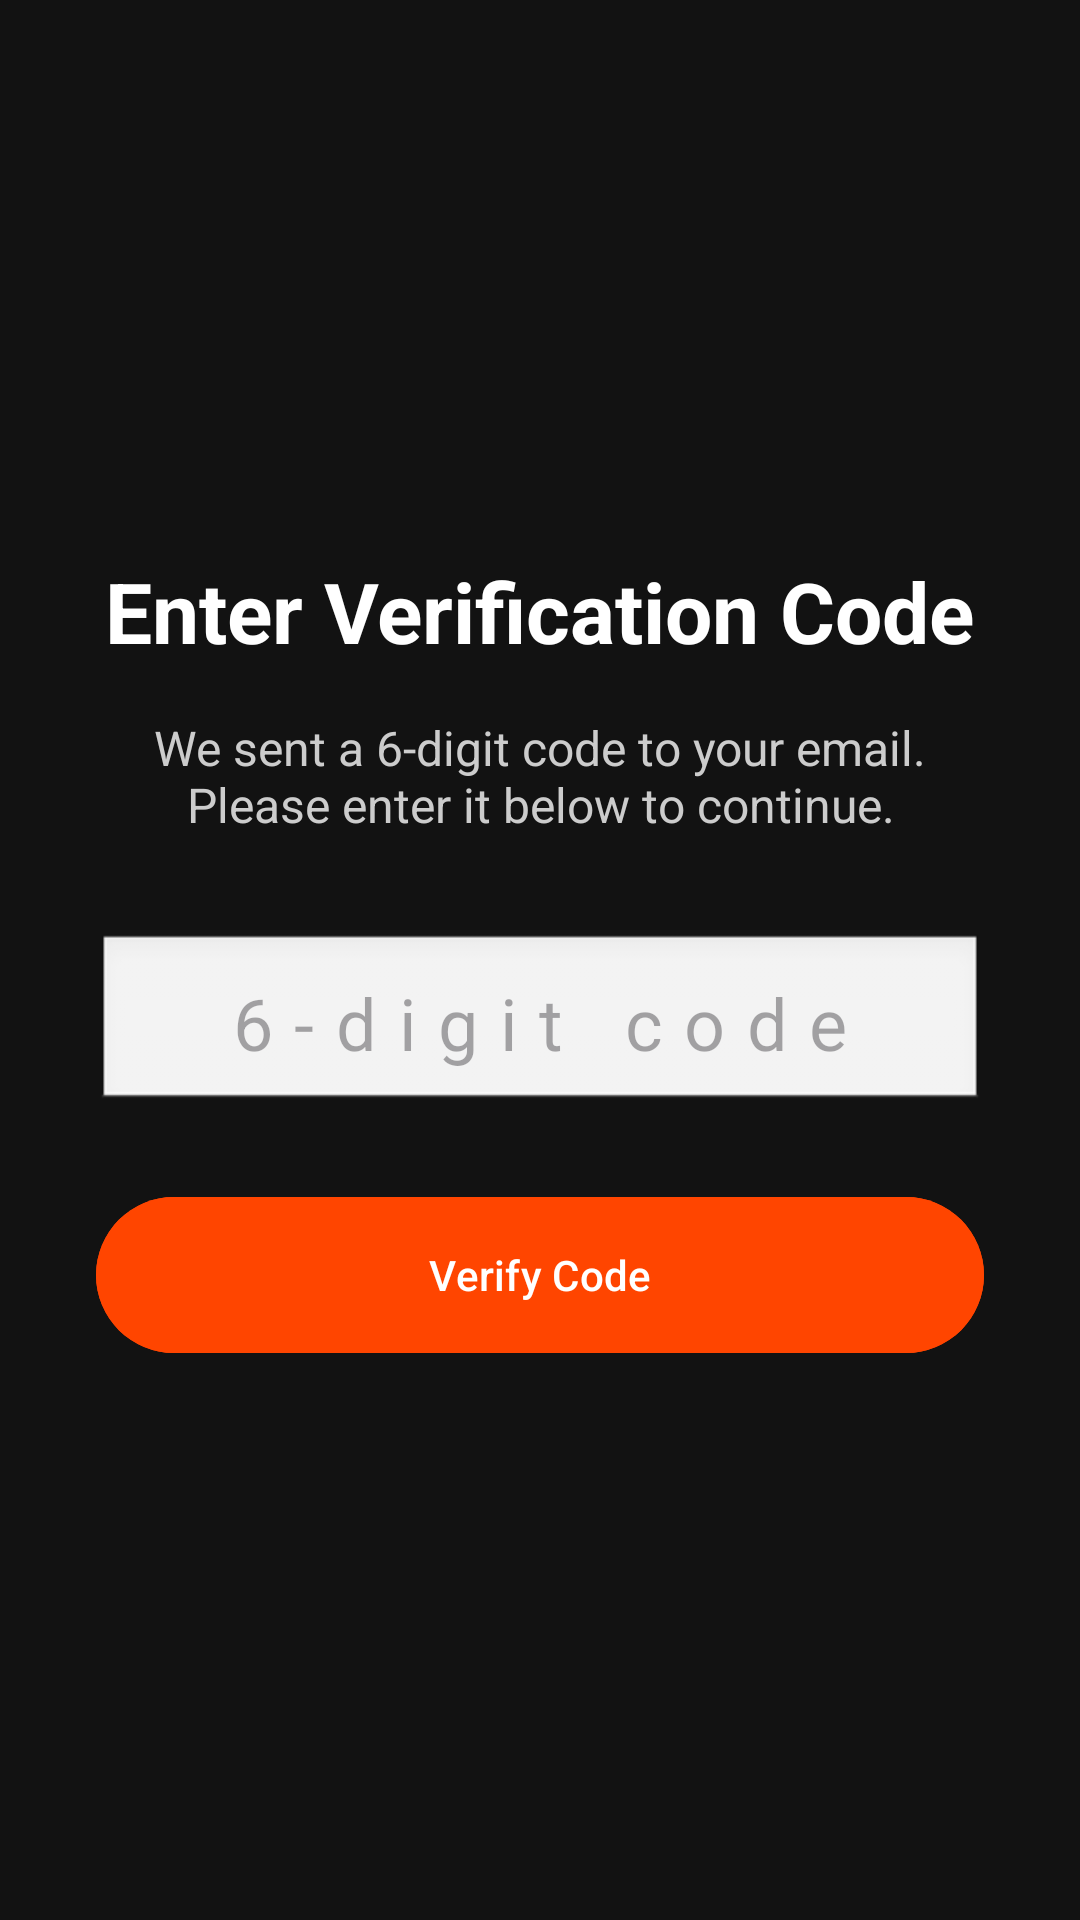

Layout XML and referenced resources for this Android screen:
<!-- AndroidManifest.xml: application theme Theme.GameVault -->
<!-- res/layout/activity_otp.xml -->
<?xml version="1.0" encoding="utf-8"?>
<LinearLayout xmlns:android="http://schemas.android.com/apk/res/android"
    android:layout_width="match_parent"
    android:layout_height="match_parent"
    android:orientation="vertical"
    android:padding="32dp"
    android:gravity="center"
    android:background="#121212">

    <TextView
        android:layout_width="wrap_content"
        android:layout_height="wrap_content"
        android:text="@string/otp_title"
        android:textColor="#FFFFFF"
        android:textSize="28sp"
        android:textStyle="bold"
        android:layout_marginBottom="16dp" />

    <TextView
        android:layout_width="wrap_content"
        android:layout_height="wrap_content"
        android:text="@string/otp_description"
        android:textColor="#CCCCCC"
        android:textSize="16sp"
        android:gravity="center"
        android:layout_marginBottom="32dp" />

    <EditText
        android:id="@+id/etOtpCode"
        android:layout_width="match_parent"
        android:layout_height="60dp"
        android:background="@android:drawable/edit_text"
        android:hint="@string/otp_hint_code"

        android:inputType="number"
        android:maxLength="6"

        android:textSize="24sp"
        android:letterSpacing="0.3"
        android:gravity="center"
        android:padding="10dp"
        android:layout_marginBottom="24dp" />

    <Button
        android:id="@+id/btnVerifyOtp"
        android:layout_width="match_parent"
        android:layout_height="60dp"
        android:text="@string/otp_btn_verify"
        android:backgroundTint="#FF4500" />

    <ProgressBar
        android:id="@+id/pbOtpLoading"
        android:layout_width="30dp"
        android:layout_height="30dp"
        android:layout_marginTop="16dp"
        android:visibility="gone" />

</LinearLayout>
<!-- resources referenced by this layout -->
<resources>
  <string name="otp_btn_verify">Verify Code</string>
  <string name="otp_description">We sent a 6-digit code to your email. Please enter it below to continue.</string>
  <string name="otp_hint_code">6-digit code</string>
  <string name="otp_title">Enter Verification Code</string>
  <style name="Theme.GameVault" parent="Base.Theme.GameVault" />
  <style name="Base.Theme.GameVault" parent="Theme.Material3.DayNight.NoActionBar">
          
          
      </style>
</resources>
